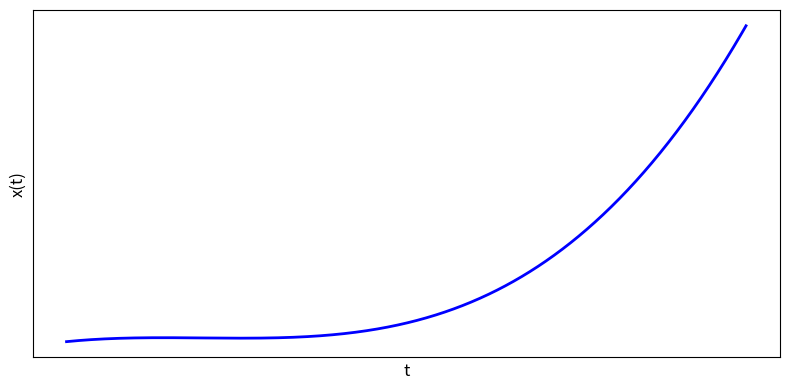
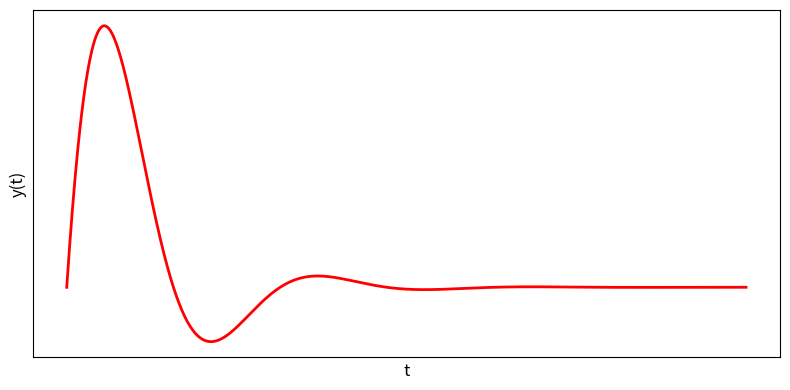

Reproduce these figures in Python, in order.
import matplotlib.pyplot as plt
import numpy as np

# 定义时间范围
t = np.linspace(0, 10, 1000)  # 从0到10，生成1000个点

# 定义更复杂的函数 x(t) 和 y(t)
def x_t(t):
    return t**3 - 6*t**2 + 11*t - 6  # 示例函数：三次多项式

def y_t(t):
    return np.exp(-t) * np.sin(2 * t)  # 示例函数：指数衰减的正弦波

# 绘制 x(t)
plt.figure(figsize=(8, 4))
plt.plot(t, x_t(t), color='blue', linewidth=2)
plt.xlabel('t', fontsize=12)
plt.ylabel('x(t)', fontsize=12)

# 移除x轴和y轴的刻度
plt.xticks([])
plt.yticks([])

# 移除边框（可选）
# plt.gca().spines['top'].set_visible(False)
# plt.gca().spines['right'].set_visible(False)
# plt.gca().spines['left'].set_visible(False)
# plt.gca().spines['bottom'].set_visible(False)

# 使用紧凑布局
plt.tight_layout()

# 保存为 x_t_complex.png
plt.savefig('x_t_complex.png', bbox_inches='tight', pad_inches=0.1)

# 关闭当前图形
plt.close()

# 绘制 y(t)
plt.figure(figsize=(8, 4))
plt.plot(t, y_t(t), color='red', linewidth=2)
plt.xlabel('t', fontsize=12)
plt.ylabel('y(t)', fontsize=12)

# 移除x轴和y轴的刻度
plt.xticks([])
plt.yticks([])

# 移除边框（可选）
# plt.gca().spines['top'].set_visible(False)
# plt.gca().spines['right'].set_visible(False)
# plt.gca().spines['left'].set_visible(False)
# plt.gca().spines['bottom'].set_visible(False)

# 使用紧凑布局
plt.tight_layout()

# 保存为 y_t_complex.png
plt.savefig('y_t_complex.png', bbox_inches='tight', pad_inches=0.1)

# 关闭当前图形
plt.close()
